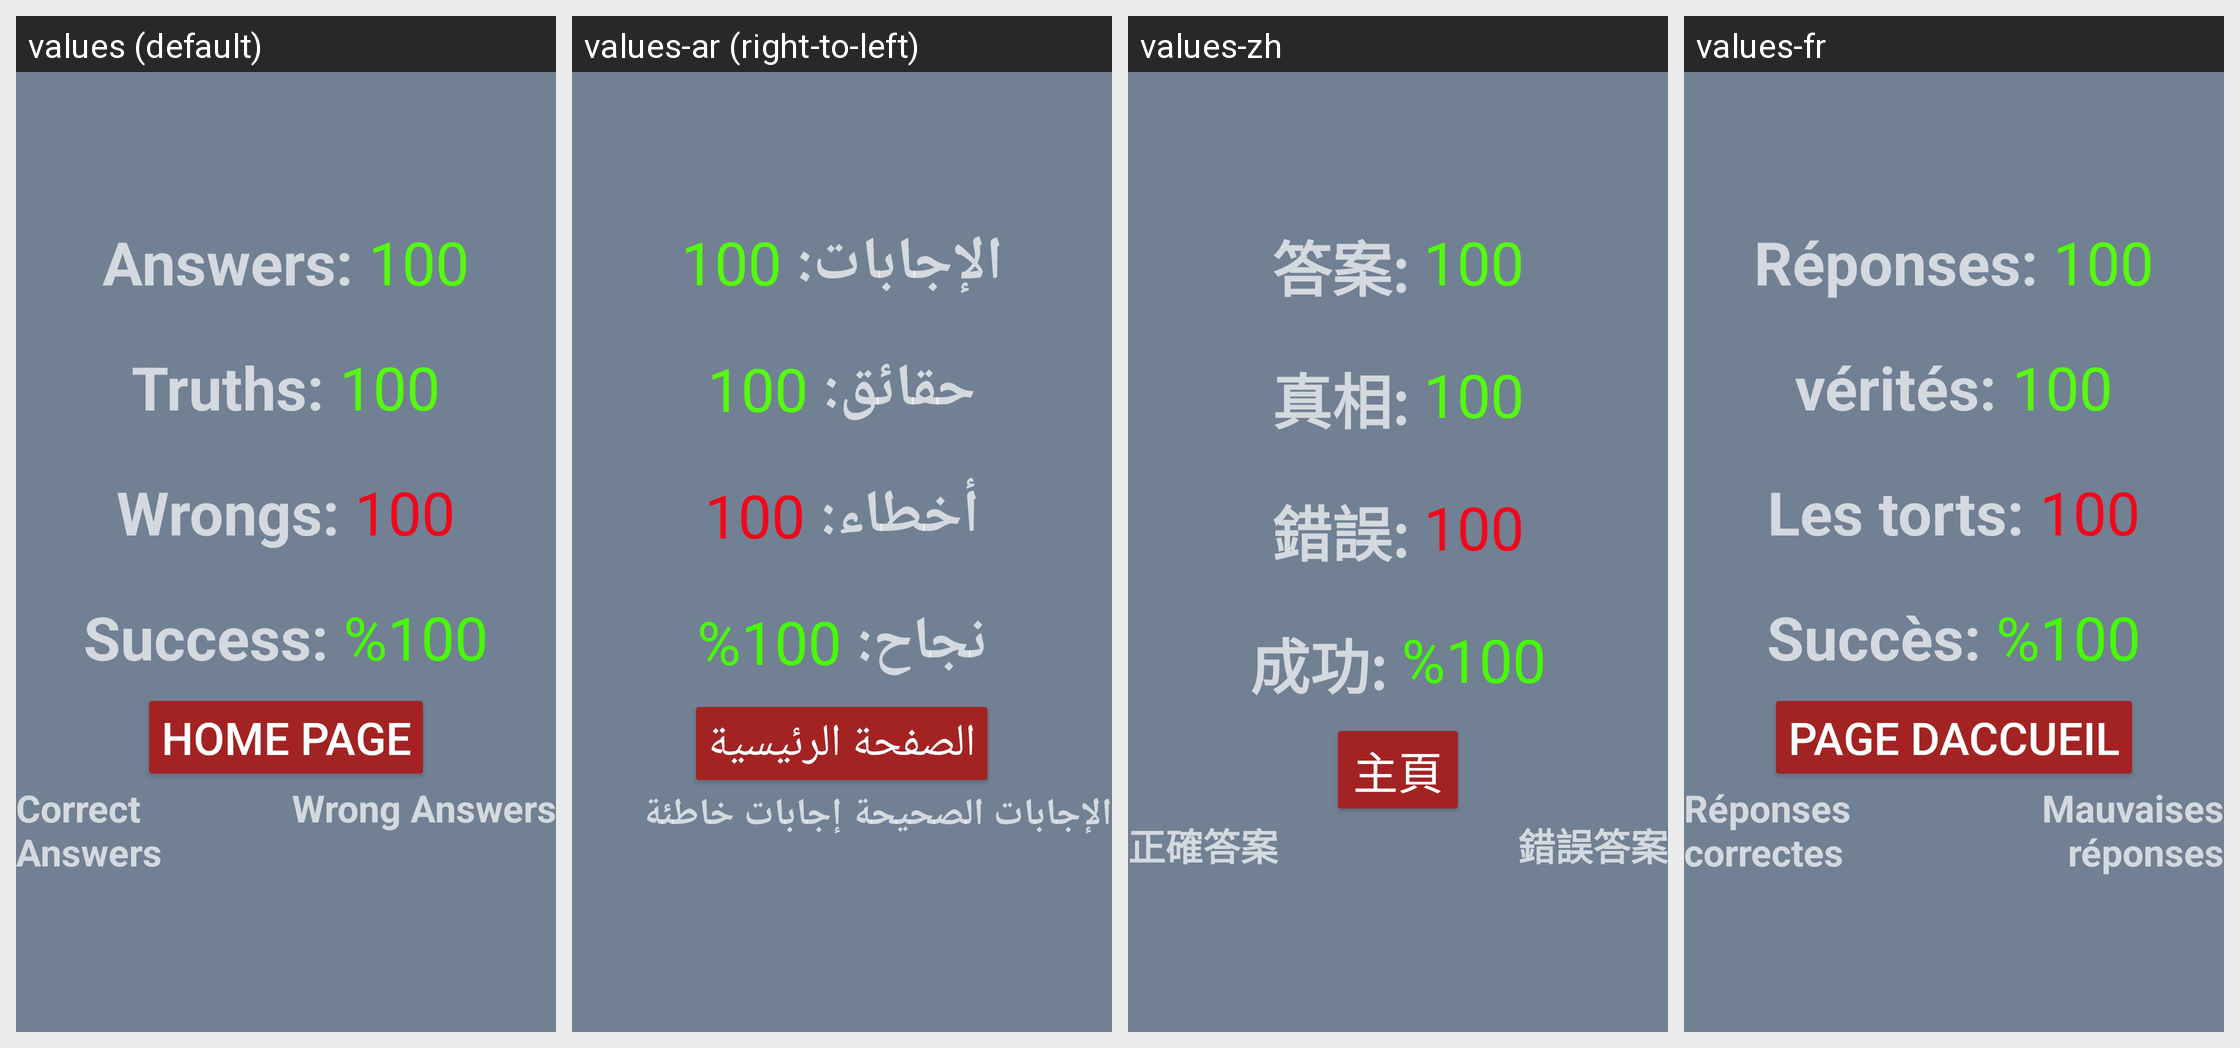

For this localized Android screen grid, give each drawn string resource with its value in every locale shown.
Android screen res/layout/activity_sonuc.xml rendered under 4 locales, left to right: values (default), values-ar (right-to-left), values-zh, values-fr. Device: Nexus 5 (rendered at 1080×1920; each locale shown at half size, 540×960, under a caption strip naming it); theme Theme.DortIslemCalisiyorum.
Other locales in the repository, not shown: values-az, values-de, values-es, values-it, values-tr.
Strings drawn on this screen, with the default value and each locale's value (text and hints the layout hard-codes appear in the picture but are not listed):

str_cevapSayisi
  values: Answers:
  values-ar: الإجابات:
  values-zh: 答案:
  values-fr: Réponses:

str_dogruSayisi
  values: Truths:
  values-ar: حقائق:
  values-zh: 真相:
  values-fr: vérités:

str_yanlisSayisi
  values: Wrongs:
  values-ar: أخطاء:
  values-zh: 錯誤:
  values-fr: Les torts:

str_basariYuzdesi
  values: Success:
  values-ar: نجاح:
  values-zh: 成功:
  values-fr: Succès:

str_anaSayfa
  values: HOME PAGE
  values-ar: الصفحة الرئيسية
  values-zh: 主頁
  values-fr: PAGE DACCUEIL

str_dogruCevaplar
  values: Correct Answers
  values-ar: الإجابات الصحيحة
  values-zh: 正確答案
  values-fr: Réponses correctes

str_yanlisCevaplar
  values: Wrong Answers
  values-ar: إجابات خاطئة
  values-zh: 錯誤答案
  values-fr: Mauvaises réponses
